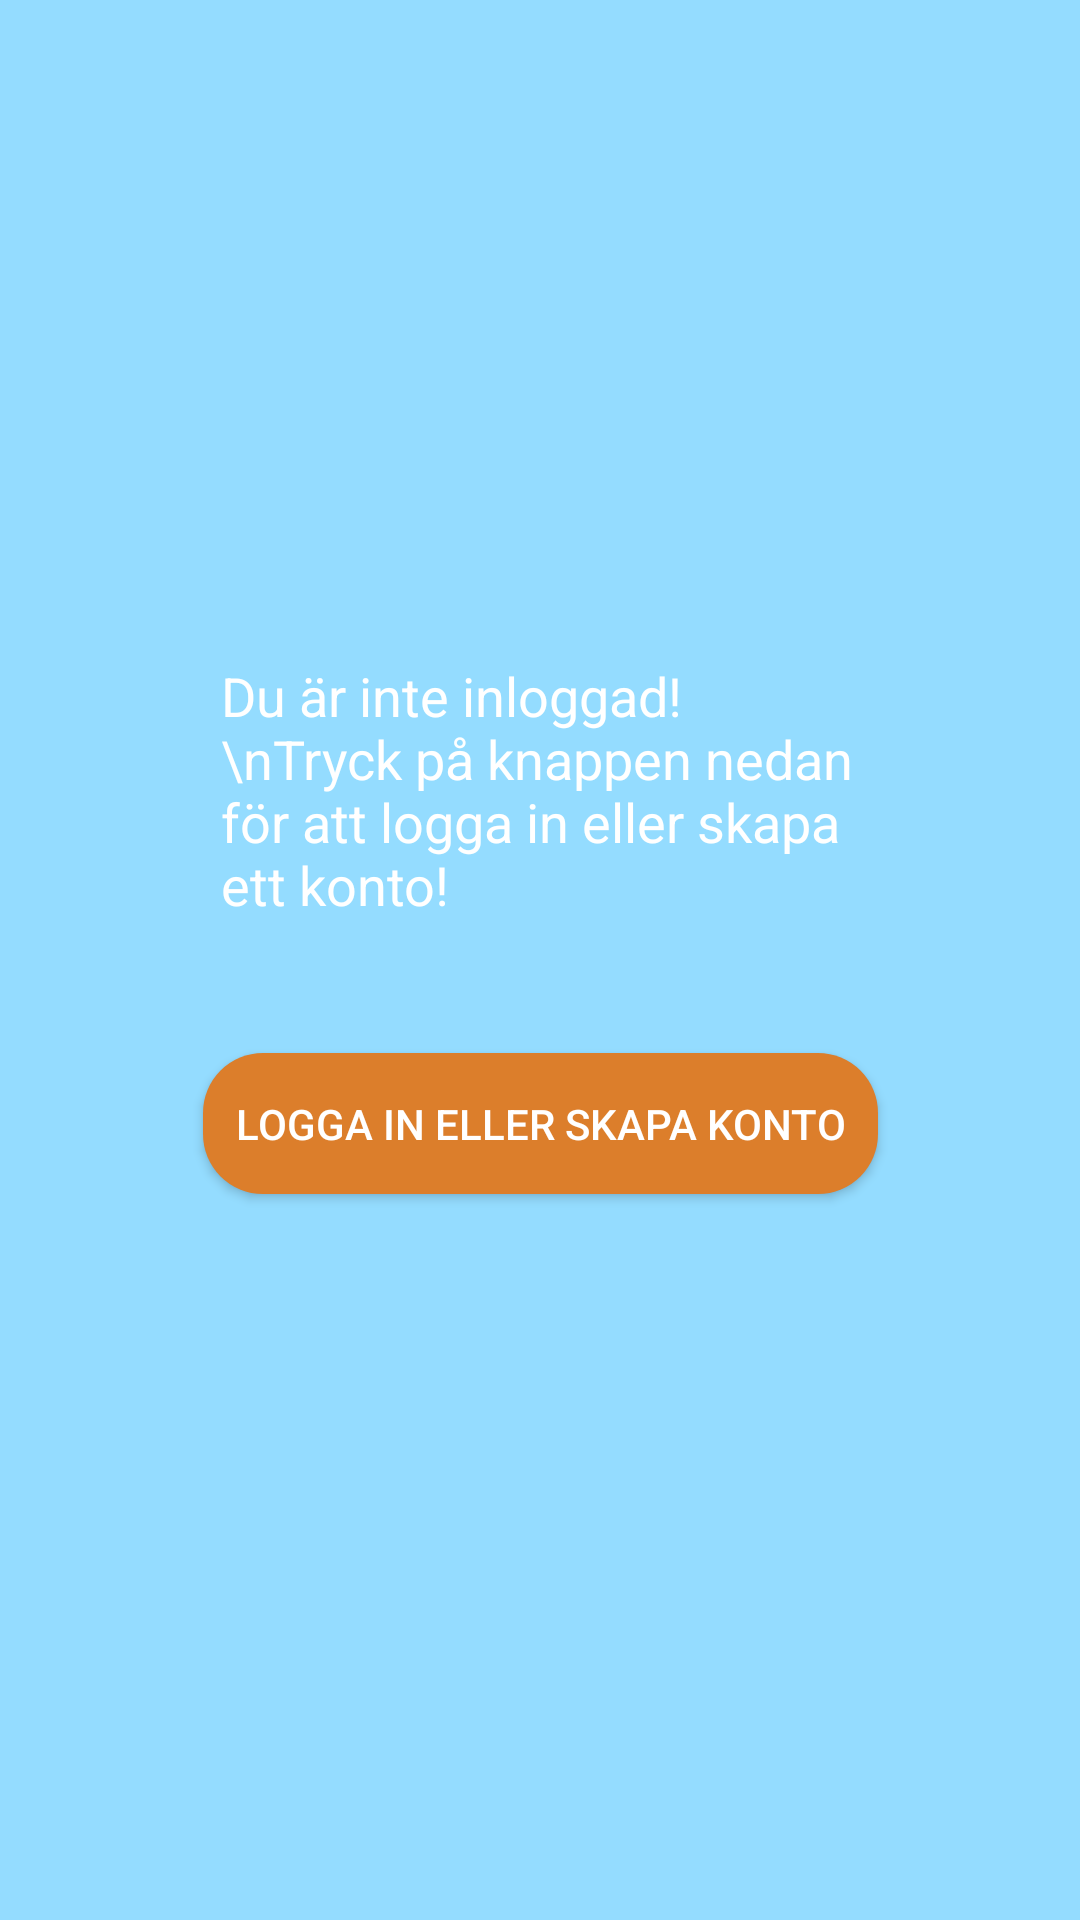

Reconstruct the res/layout file that produces this screen, plus the resources it refers to.
<!-- AndroidManifest.xml: application theme AppTheme -->
<!-- res/layout/fragment_sign_in.xml -->
<?xml version="1.0" encoding="utf-8"?>
<android.support.constraint.ConstraintLayout
    xmlns:android="http://schemas.android.com/apk/res/android"
    xmlns:app="http://schemas.android.com/apk/res-auto"
    xmlns:tools="http://schemas.android.com/tools"
    android:layout_width="match_parent"
    android:layout_height="match_parent"
    android:background="@color/light_blue">

    <Button
        android:id="@+id/sign_in_button"
        style="@style/FirebaseUI.Button"
        android:layout_width="225dp"
        android:layout_height="47dp"
        android:layout_marginStart="8dp"
        android:layout_marginTop="8dp"
        android:layout_marginEnd="8dp"
        android:layout_marginBottom="8dp"
        android:background="@drawable/bildbtn"
        android:text="Logga in eller skapa konto"
        android:textColor="#FFF"
        app:layout_constraintBottom_toBottomOf="parent"
        app:layout_constraintEnd_toEndOf="parent"
        app:layout_constraintStart_toStartOf="parent"
        app:layout_constraintTop_toBottomOf="@+id/text_view_info"
        app:layout_constraintVertical_bias="0.121" />

    <TextView
        android:id="@+id/text_view_info"
        android:layout_width="213dp"
        android:layout_height="91dp"
        android:layout_marginStart="8dp"
        android:layout_marginTop="8dp"
        android:layout_marginEnd="8dp"
        android:layout_marginBottom="8dp"
        android:text="Du är inte inloggad!\nTryck på knappen nedan för att logga in eller skapa ett konto!"
        android:textColor="#fff"
        android:textSize="18sp"
        app:layout_constraintBottom_toBottomOf="parent"
        app:layout_constraintEnd_toEndOf="parent"
        app:layout_constraintStart_toStartOf="parent"
        app:layout_constraintTop_toTopOf="parent"
        app:layout_constraintVertical_bias="0.397" />

</android.support.constraint.ConstraintLayout>
<!-- resources referenced by this layout -->
<resources>
  <color name="light_blue">#94DCFF</color>
  <!-- drawable bildbtn (drawable) -->
  <?xml version="1.0" encoding="utf-8"?>
  <shape xmlns:android="http://schemas.android.com/apk/res/android" android:shape="rectangle">
      <solid android:color="@color/orange"/>
      <corners android:radius="20dp"/>
  </shape>
  <style name="AppTheme" parent="Theme.AppCompat.Light.NoActionBar">
          
          <item name="colorPrimary">@color/colorPrimary</item>
          <item name="colorPrimaryDark">@color/colorPrimaryDark</item>
          <item name="colorAccent">@color/colorAccent</item>
          <item name="android:windowBackground">@drawable/splash_screen</item>
      </style>
  <color name="orange">#DC7E2B</color>
  <color name="colorPrimary">#008577</color>
  <color name="colorPrimaryDark">#00574B</color>
  <color name="colorAccent">#D81B60</color>
  <!-- drawable splash_screen: png bitmap (drawable-v24, 11562 bytes) -->
</resources>
